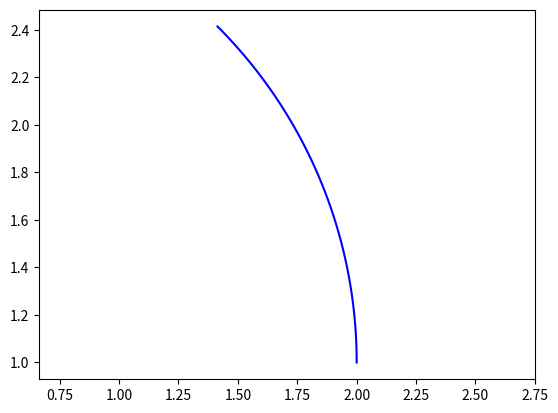

Reproduce this figure in Python.
import matplotlib.pyplot as plt
import numpy as np

import sys
sys.path.append('C:/Userslbylzk/Documents/BaiduSyncdisk/Flowers')


def arc(center, point1, point2, color='b'):
    # 计算端点到圆心的向量
    vector1 = np.array(point1) - np.array(center)
    vector2 = np.array(point2) - np.array(center)

    # 计算向量的模长
    r1 = np.linalg.norm(vector1)
    r2 = np.linalg.norm(vector2)

    # 计算向量之间的夹角
    theta1 = np.arctan2(vector1[1], vector1[0])
    theta2 = np.arctan2(vector2[1], vector2[0])

    # 确保 theta2 > theta1
    if theta2 < theta1:
        theta2 += 2 * np.pi

    # 计算圆弧上的点
    t = np.linspace(theta1, theta2, 100)
    x = center[0] + r1 * np.cos(t)
    y = center[1] + r1 * np.sin(t)

    # X,Y轴等长
    plt.axis('equal')
    # 绘制圆弧
    plt.plot(x, y, color)


# 示例
# draw_arc((1, 1), (2, 1), (1, 0))
# draw_arc((1, 1), (1, 0), (2, 1))
# arc((0, 0), (-1, -1), (1, 1), 'r')
# arc((0, 0), (-1, -1), (np.sqrt(2)/2, np.sqrt(2)/2), 'g')
arc((0, 1), (2, 1), (1, 2))
# plt.axis('equal')
plt.show()
